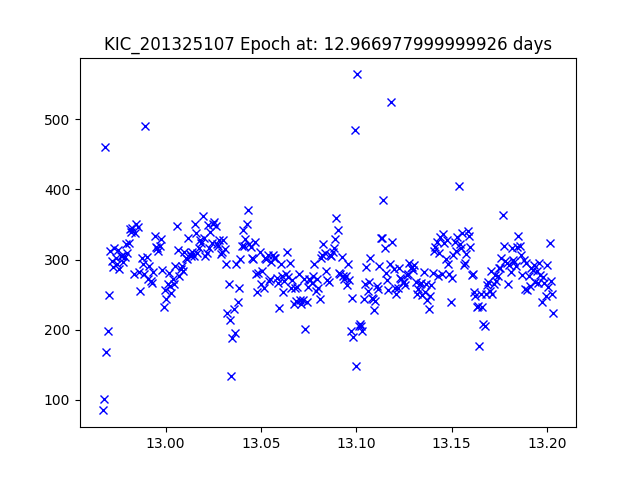

The file beside this chart, header and first rows:
JDtimes, observed fluxes, observed uncertainties
12.97, 84.85, 20.27
12.97, 101.4, 20.07
12.97, 460.1, 18.43
12.97, 168, 19.53
12.97, 198.2, 19.35
12.97, 250.1, 19.09
12.97, 312.3, 18.85
12.97, 298, 18.9
12.97, 288.9, 18.94
12.97, 316.4, 18.84
12.97, 302.7, 18.89
12.97, 294.2, 18.92
12.98, 314.3, 18.85
12.98, 287.1, 18.94
12.98, 304.9, 18.88
12.98, 305.2, 18.88
12.98, 296.6, 18.91
12.98, 304, 18.88
12.98, 322.3, 18.82
12.98, 309.4, 18.86
12.98, 323.9, 18.81
12.98, 343.4, 18.75
12.98, 339.3, 18.76
12.98, 344.4, 18.75
12.98, 279.1, 18.97
12.98, 337.8, 18.77
12.98, 350.4, 18.73
12.99, 345.7, 18.74
12.99, 282.5, 18.96
12.99, 254.6, 19.07
12.99, 301.8, 18.89
12.99, 293.5, 18.92
12.99, 279, 18.97
12.99, 491.1, 18.36
12.99, 304, 18.88
12.99, 271.9, 19
12.99, 290.2, 18.93
12.99, 269.3, 19.01
12.99, 266.1, 19.03
12.99, 282.1, 18.96
12.99, 334.3, 18.78
12.99, 317.7, 18.83
13, 317.1, 18.84
13, 311.8, 18.85
13, 319, 18.83
13, 328.8, 18.8
13, 285, 18.95
13, 231.9, 19.18
13, 255.9, 19.07
13, 244.2, 19.12
13, 265.4, 19.03
13, 281.2, 18.97
13, 261.8, 19.04
13, 252.4, 19.08
13, 271.6, 19
13, 265.1, 19.03
13.01, 291.5, 18.93
13.01, 347.4, 18.74
13.01, 312.9, 18.85
13.01, 276.5, 18.98
... 288 more rows
